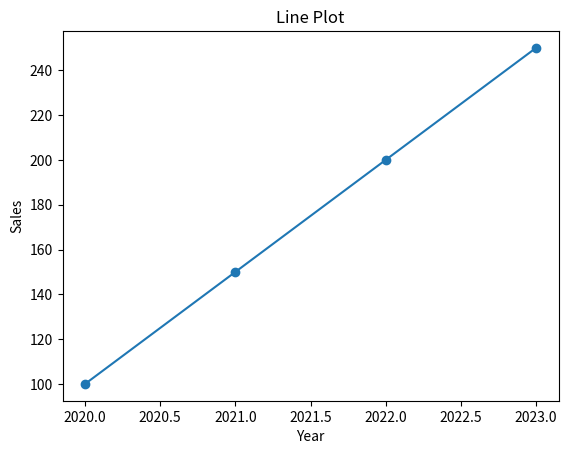
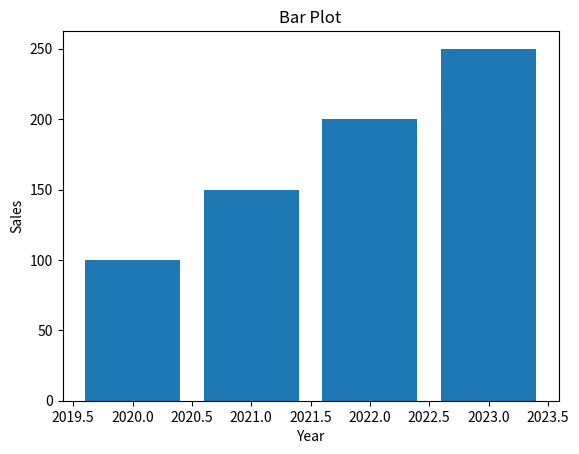

Recreate these plots in Python, in order.
import pandas as pd
import matplotlib.pyplot as plt

# Sample dataset (no CSV error)
data = {
    "Year": [2020, 2021, 2022, 2023],
    "Sales": [100, 150, 200, 250]
}

df = pd.DataFrame(data)

# Line plot
plt.figure()
plt.plot(df["Year"], df["Sales"], marker='o')
plt.title("Line Plot")
plt.xlabel("Year")
plt.ylabel("Sales")
plt.show()

# Bar plot
plt.figure()
plt.bar(df["Year"], df["Sales"])
plt.title("Bar Plot")
plt.xlabel("Year")
plt.ylabel("Sales")
plt.show()
